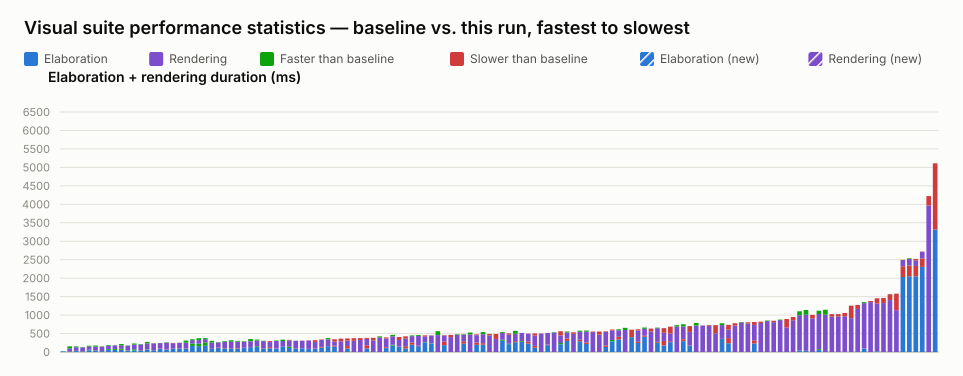

Data behind this chart, as committed beside it:
name, elaboration_unit, elaboration_baseline, elaboration_value, elaboration_delta_ms, elaboration_delta_pct, elaboration_is_new, rendering_unit, rendering_baseline, rendering_value, rendering_delta_ms, rendering_delta_pct, rendering_is_new, total_value
selection_styles.visual.spec.ts › shows …, ms, 18, 17, -1, -5.56, false, , , , , , , 17
port_array.visual.spec.ts › stacked port…, ms, 20, 16, -4, -20.00, false, ms, 133, 79, -54, -40.60, false, 95
typing.visual.spec.ts › renders enum typ…, ms, 32, 25, -7, -21.88, false, ms, 120, 96, -24, -20.00, false, 121
interface.visual.spec.ts › renders an in…, ms, 18, 19, 1, 5.56, false, ms, 113, 106, -7, -6.19, false, 125
struct_passing.visual.spec.ts › renders …, ms, 60, 45, -15, -25.00, false, ms, 110, 87, -23, -20.91, false, 132
typing.visual.spec.ts › keeps struct wir…, ms, 37, 28, -9, -24.32, false, ms, 139, 109, -30, -21.58, false, 137
interface.visual.spec.ts › renders inter…, ms, 24, 27, 3, 12.50, false, ms, 126, 119, -7, -5.56, false, 146
parameter.visual.spec.ts › stacks many i…, ms, 80, 59, -21, -26.25, false, ms, 110, 93, -17, -15.45, false, 152
parameter.visual.spec.ts › renders modul…, ms, 82, 59, -23, -28.05, false, ms, 100, 97, -3, -3.00, false, 156
parameter.visual.spec.ts › renders param…, ms, 85, 62, -23, -27.06, false, ms, 131, 94, -37, -28.24, false, 156
variable_bit_select.visual.spec.ts › ren…, ms, 43, 35, -8, -18.60, false, ms, 133, 131, -2, -1.50, false, 166
nested_case.visual.spec.ts › renders sib…, ms, 73, 42, -31, -42.47, false, ms, 158, 129, -29, -18.35, false, 171
mixed_select_breakout.visual.spec.ts › r…, ms, 45, 53, 8, 17.78, false, ms, 161, 152, -9, -5.59, false, 205
variable_bit_select_complex.visual.spec.…, ms, 74, 62, -12, -16.22, false, ms, 199, 160, -39, -19.60, false, 222
inout.visual.spec.ts › routes a mux into…, ms, 48, 55, 7, 14.58, false, ms, 184, 178, -6, -3.26, false, 233
generate_regions.visual.spec.ts › resize…, ms, 80, 91, 11, 13.75, false, ms, 152, 150, -2, -1.32, false, 241
inout.visual.spec.ts › renders boundary …, ms, 70, 76, 6, 8.57, false, ms, 184, 170, -14, -7.61, false, 246
interface.visual.spec.ts › renders inter…, ms, 88, 91, 3, 3.41, false, ms, 147, 155, 8, 5.44, false, 246
interface.visual.spec.ts › renders inter…, ms, 92, 100, 8, 8.70, false, ms, 151, 146, -5, -3.31, false, 246
generate_regions.visual.spec.ts › render…, ms, 89, 93, 4, 4.49, false, ms, 216, 160, -56, -25.93, false, 253
param_bus_widths.visual.spec.ts › resolv…, ms, 231, 164, -67, -29.00, false, ms, 115, 90, -25, -21.74, false, 254
param_bus_widths.visual.spec.ts › resolv…, ms, 227, 159, -68, -29.96, false, ms, 146, 95, -51, -34.93, false, 254
param_bus_widths.visual.spec.ts › resolv…, ms, 261, 169, -92, -35.25, false, ms, 114, 86, -28, -24.56, false, 255
latch.visual.spec.ts › renders an S-R la…, ms, 86, 88, 2, 2.33, false, ms, 214, 168, -46, -21.50, false, 256
mux.visual.spec.ts › renders a bus with …, ms, 107, 123, 16, 14.95, false, ms, 145, 136, -9, -6.21, false, 259
generate_regions.visual.spec.ts › resize…, ms, 96, 104, 8, 8.33, false, ms, 192, 173, -19, -9.90, false, 277
generate_regions.visual.spec.ts › resize…, ms, 84, 89, 5, 5.95, false, ms, 230, 189, -41, -17.83, false, 278
generate_regions.visual.spec.ts › marque…, ms, 87, 102, 15, 17.24, false, ms, 200, 178, -22, -11.00, false, 280
mux.visual.spec.ts › renders connected c…, ms, 107, 116, 9, 8.41, false, ms, 178, 164, -14, -7.87, false, 280
mux.visual.spec.ts › renders a bus with …, ms, 131, 133, 2, 1.53, false, ms, 218, 158, -60, -27.52, false, 291
mux.visual.spec.ts › renders a bus with …, ms, 155, 135, -20, -12.90, false, ms, 182, 158, -24, -13.19, false, 293
generate_regions.visual.spec.ts › render…, ms, 96, 102, 6, 6.25, false, ms, 202, 193, -9, -4.46, false, 295
mux.visual.spec.ts › renders connected a…, ms, 100, 131, 31, 31.00, false, ms, 137, 164, 27, 19.71, false, 295
inverter.visual.spec.ts › renders scalar…, ms, 94, 103, 9, 9.57, false, ms, 208, 195, -13, -6.25, false, 298
mux.visual.spec.ts › renders a ternary e…, ms, 155, 158, 3, 1.94, false, ms, 177, 140, -37, -20.90, false, 298
mux.visual.spec.ts › renders a variable-…, ms, 142, 110, -32, -22.54, false, ms, 173, 188, 15, 8.67, false, 298
generate_regions.visual.spec.ts › auto-l…, ms, 97, 101, 4, 4.12, false, ms, 205, 202, -3, -1.46, false, 303
generate_regions.visual.spec.ts › resize…, ms, 98, 99, 1, 1.02, false, ms, 205, 209, 4, 1.95, false, 308
inout.visual.spec.ts › routes an unpacke…, ms, 80, 85, 5, 6.25, false, ms, 227, 230, 3, 1.32, false, 315
generate_regions.visual.spec.ts › auto-l…, ms, 87, 94, 7, 8.05, false, ms, 180, 226, 46, 25.56, false, 320
bus_composition.visual.spec.ts › renders…, ms, 119, 137, 18, 15.13, false, ms, 192, 203, 11, 5.73, false, 340
mux.visual.spec.ts › renders a packed st…, ms, 157, 162, 5, 3.18, false, ms, 214, 180, -34, -15.89, false, 342
mux.visual.spec.ts › renders cascaded ar…, ms, 147, 172, 25, 17.01, false, ms, 110, 172, 62, 56.36, false, 344
mux.visual.spec.ts › renders junction do…, , , , , , , ms, 288, 363, 75, 26.04, false, 363
bus_composition.visual.spec.ts › renders…, ms, 97, 160, 63, 64.95, false, ms, 148, 207, 59, 39.86, false, 367
mux.visual.spec.ts › shows a declared ne…, , , , , , , ms, 304, 374, 70, 23.03, false, 374
mux.visual.spec.ts › renders cut labels …, , , , , , , ms, 324, 376, 52, 16.05, false, 376
bus_composition.visual.spec.ts › renders…, ms, 97, 181, 84, 86.60, false, ms, 174, 200, 26, 14.94, false, 381
mux.visual.spec.ts › renders cut labels …, , , , , , , ms, 312, 385, 73, 23.40, false, 385
mux.visual.spec.ts › renders every curre…, , , , , , , ms, 424, 391, -33, -7.78, false, 391
bus_composition.visual.spec.ts › renders…, ms, 106, 128, 22, 20.75, false, ms, 239, 267, 28, 11.72, false, 395
mux.visual.spec.ts › renders an array in…, ms, 197, 178, -19, -9.64, false, ms, 267, 228, -39, -14.61, false, 406
bus_composition.visual.spec.ts › renders…, ms, 145, 149, 4, 2.76, false, ms, 176, 258, 82, 46.59, false, 407
bus_composition.visual.spec.ts › renders…, ms, 98, 157, 59, 60.20, false, ms, 205, 267, 62, 30.24, false, 424
mux.visual.spec.ts › renders a register …, ms, 197, 255, 58, 29.44, false, ms, 194, 174, -20, -10.31, false, 429
inout.visual.spec.ts › renders an I2C op…, ms, 158, 171, 13, 8.23, false, ms, 290, 265, -25, -8.62, false, 436
mux.visual.spec.ts › renders a mux node …, ms, 270, 261, -9, -3.33, false, ms, 154, 181, 27, 17.53, false, 442
mux.visual.spec.ts › renders a connected…, ms, 229, 223, -6, -2.62, false, ms, 218, 221, 3, 1.38, false, 444
mux.visual.spec.ts › renders every curre…, , , , , , , ms, 564, 457, -107, -18.97, false, 457
mux.visual.spec.ts › renders a register …, ms, 185, 280, 95, 51.35, false, ms, 166, 178, 12, 7.23, false, 458
... 76 more rows
